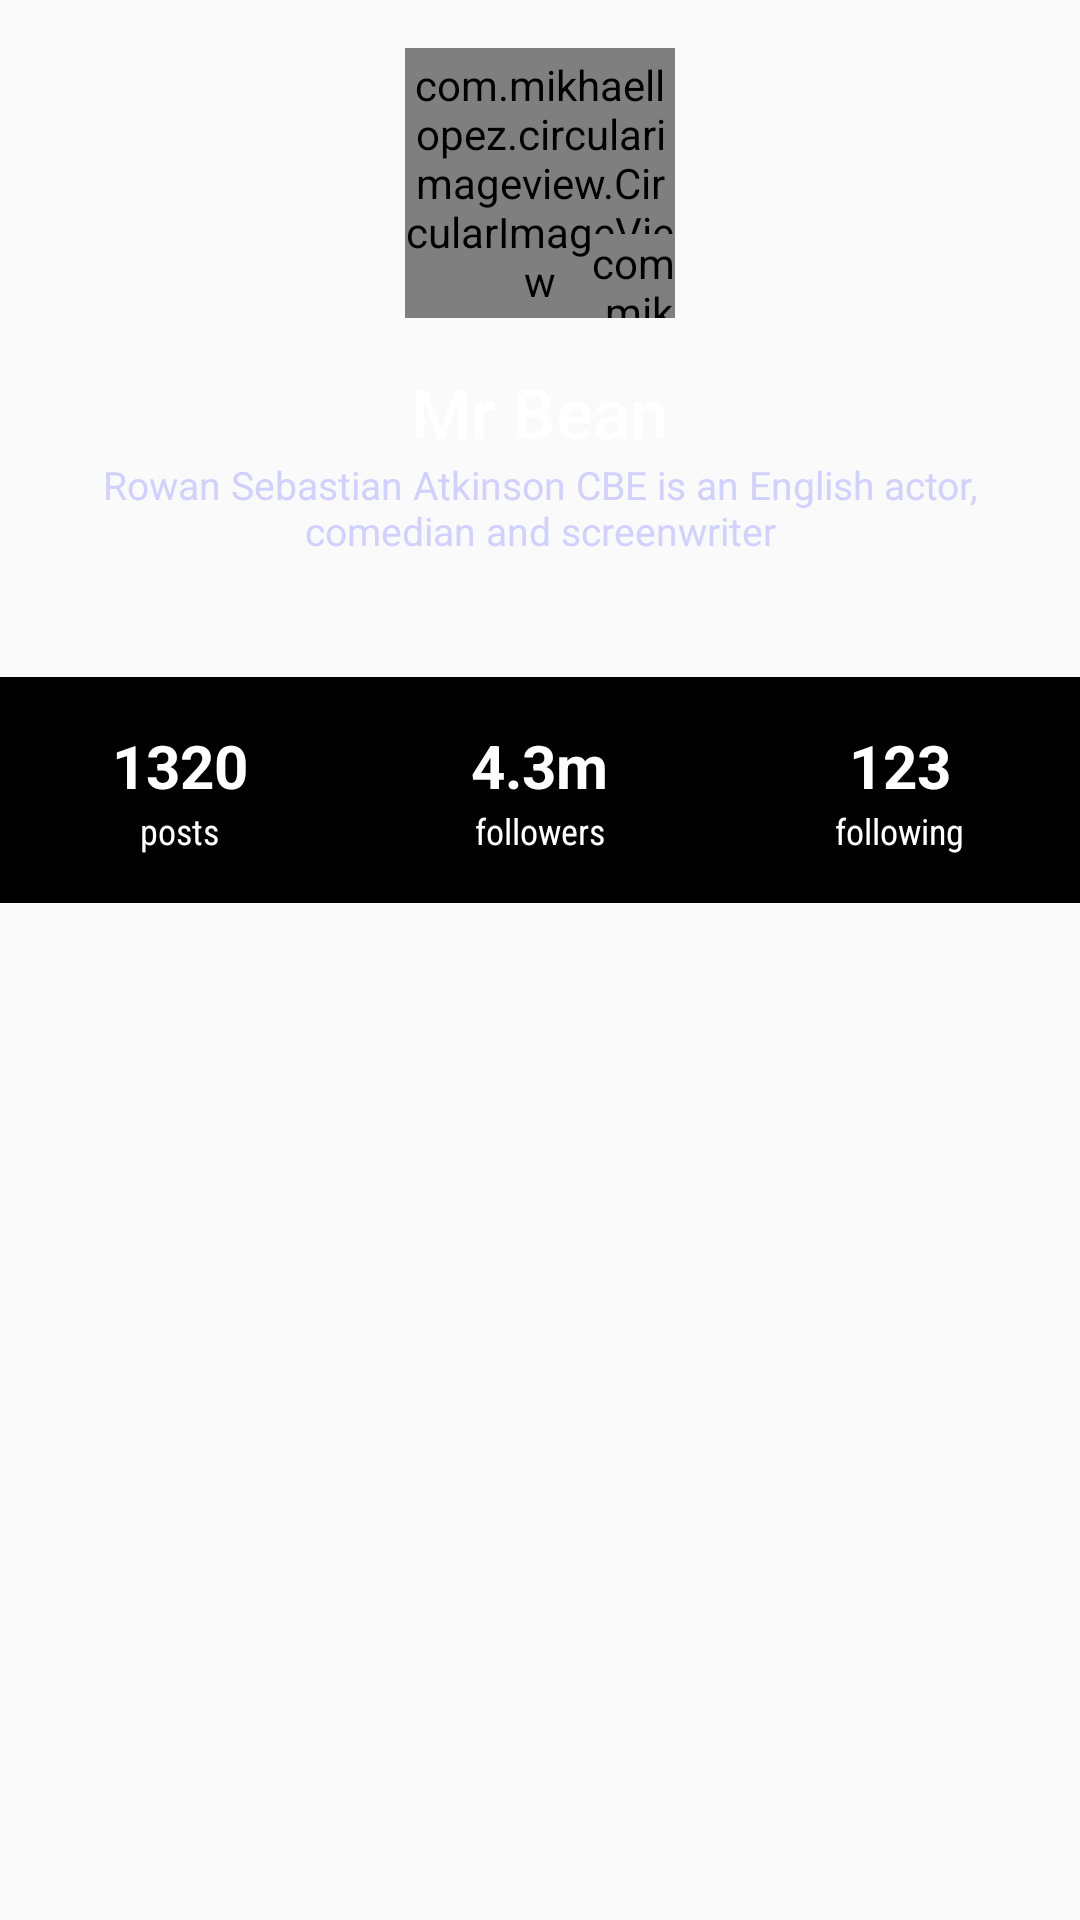

Here is an Android app screen rendered from its layout file. Give the layout XML and the strings, colors and styles it references.
<!-- AndroidManifest.xml: application theme AppTheme -->
<!-- res/layout/layout_toolbar_profile.xml -->
<?xml version="1.0" encoding="utf-8"?>
<LinearLayout xmlns:android="http://schemas.android.com/apk/res/android"
    xmlns:app="http://schemas.android.com/apk/res-auto"
    android:layout_width="match_parent"
    android:layout_height="wrap_content"
    android:gravity="center_horizontal"
    android:orientation="vertical">

    <RelativeLayout
        android:layout_width="@dimen/toolbar_profile_width"
        android:layout_height="wrap_content">

        <com.mikhaellopez.circularimageview.CircularImageView
            android:id="@+id/ivProfile"
            android:layout_width="@dimen/toolbar_profile_width"
            android:layout_height="@dimen/toolbar_profile_width"
            android:layout_marginTop="@dimen/activity_padding"
            android:layout_marginBottom="@dimen/activity_padding"
            android:scaleType="centerInside"
            android:src="@drawable/baseline_account_circle_black_48"
            app:civ_border_color="@android:color/white"
            app:civ_border_width="2dp" />

        <com.mikhaellopez.circularimageview.CircularImageView
            android:id="@+id/img_plus"
            android:layout_width="@dimen/ic_plus_width"
            android:layout_height="@dimen/ic_plus_width"
            android:layout_alignBottom="@id/ivProfile"
            android:layout_alignParentRight="true"
            android:src="@drawable/ic_plus"
            app:civ_shadow="true"
            app:civ_shadow_radius="1" />
    </RelativeLayout>

    <TextView
        android:layout_width="wrap_content"
        android:layout_height="wrap_content"
        android:fontFamily="@string/font_family_medium"
        android:text="@string/profile_title"
        android:textColor="@android:color/white"
        android:textSize="@dimen/profile_title" />

    <TextView
        android:id="@+id/profile_desc"
        android:layout_width="wrap_content"
        android:layout_height="wrap_content"
        android:layout_marginBottom="@dimen/dimen_40dp"
        android:gravity="center_horizontal"
        android:paddingLeft="@dimen/dimen_20dp"
        android:paddingRight="@dimen/dimen_20dp"
        android:text="@string/profile_desc"
        android:textColor="@color/profile_desc"
        android:textSize="@dimen/profile_desc" />

    <LinearLayout
        android:layout_width="match_parent"
        android:layout_height="wrap_content"
        android:background="@color/bg_meta_container"
        android:orientation="horizontal"
        android:paddingTop="@dimen/activity_padding"
        android:paddingBottom="@dimen/activity_padding"
        android:weightSum="3">

        <LinearLayout
            android:layout_width="0dp"
            android:layout_height="wrap_content"
            android:layout_weight="1"
            android:gravity="center"
            android:orientation="vertical">

            <TextView
                android:layout_width="wrap_content"
                android:layout_height="wrap_content"
                android:text="1320"
                android:textColor="@android:color/white"
                android:textSize="@dimen/meta_count"
                android:textStyle="bold" />

            <TextView
                android:layout_width="wrap_content"
                android:layout_height="wrap_content"
                android:fontFamily="@string/font_family_condensed"
                android:text="@string/posts"
                android:textColor="@android:color/white"
                android:textSize="@dimen/meta_label" />
        </LinearLayout>

        <LinearLayout
            android:layout_width="0dp"
            android:layout_height="wrap_content"
            android:layout_weight="1"
            android:gravity="center"
            android:orientation="vertical">

            <TextView
                android:layout_width="wrap_content"
                android:layout_height="wrap_content"
                android:text="4.3m"
                android:textColor="@android:color/white"
                android:textSize="@dimen/meta_count"
                android:textStyle="bold" />

            <TextView
                android:layout_width="wrap_content"
                android:layout_height="wrap_content"
                android:fontFamily="@string/font_family_condensed"
                android:text="@string/followers"
                android:textColor="@android:color/white"
                android:textSize="@dimen/meta_label" />
        </LinearLayout>

        <LinearLayout
            android:layout_width="0dp"
            android:layout_height="wrap_content"
            android:layout_weight="1"
            android:gravity="center"
            android:orientation="vertical">

            <TextView
                android:layout_width="wrap_content"
                android:layout_height="wrap_content"
                android:text="123"
                android:textColor="@android:color/white"
                android:textSize="@dimen/meta_count"
                android:textStyle="bold" />

            <TextView
                android:layout_width="wrap_content"
                android:layout_height="wrap_content"
                android:fontFamily="@string/font_family_condensed"
                android:text="@string/following"
                android:textColor="@android:color/white"
                android:textSize="@dimen/meta_label" />
        </LinearLayout>
    </LinearLayout>

</LinearLayout>
<!-- resources referenced by this layout -->
<resources>
  <color name="bg_meta_container">#000000</color>
  <color name="profile_desc">#D1D1FF</color>
  <dimen name="activity_padding">16dp</dimen>
  <dimen name="dimen_20dp">20dp</dimen>
  <dimen name="dimen_40dp">40dp</dimen>
  <dimen name="ic_plus_width">28dp</dimen>
  <dimen name="meta_count">20dp</dimen>
  <dimen name="meta_label">12dp</dimen>
  <dimen name="profile_desc">13dp</dimen>
  <dimen name="profile_title">23dp</dimen>
  <dimen name="toolbar_profile_width">90dp</dimen>
  <string name="followers">followers</string>
  <string name="following">following</string>
  <string name="font_family_condensed">sans-serif-condensed</string>
  <string name="font_family_medium">sans-serif-medium</string>
  <string name="posts">posts</string>
  <string name="profile_desc">Rowan Sebastian Atkinson CBE is an English actor,  comedian and screenwriter</string>
  <string name="profile_title">Mr Bean</string>
  <style name="AppTheme" parent="Theme.AppCompat.Light.DarkActionBar">
          
          <item name="colorPrimary">@color/colorPrimary</item>
          <item name="colorPrimaryDark">@color/colorPrimaryDark</item>
          <item name="colorAccent">@color/colorAccent</item>
      </style>
  <color name="colorPrimary">#5770f3</color>
  <color name="colorPrimaryDark">#5770f3</color>
  <color name="colorAccent">#D81B60</color>
</resources>
